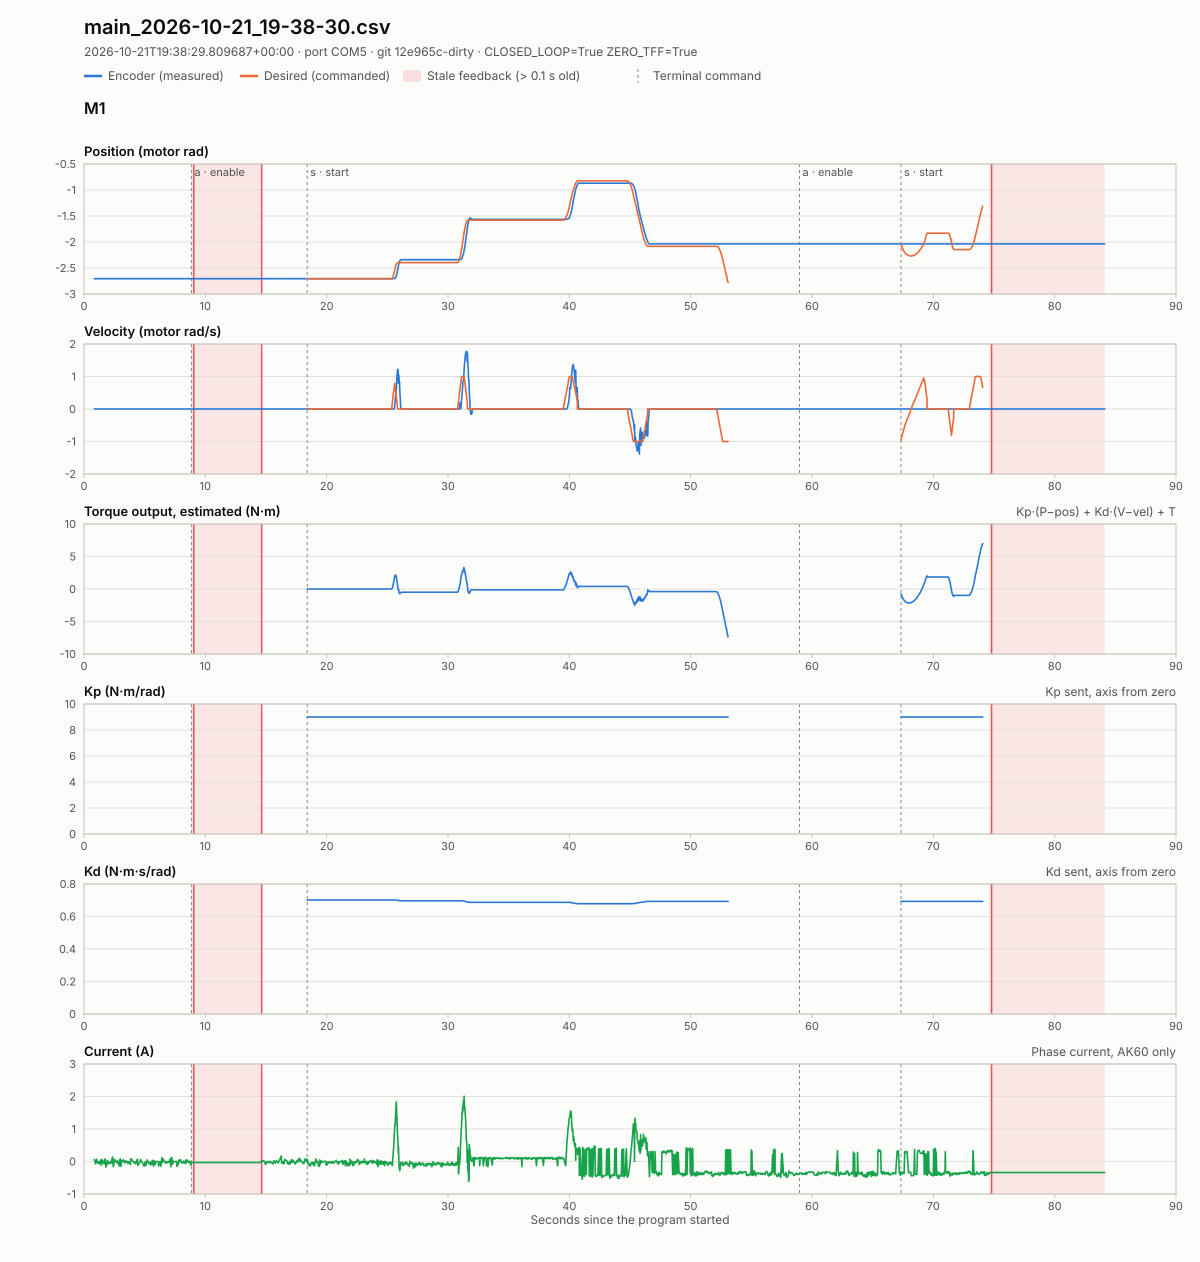

Data behind this chart, as committed beside it:
host_time_utc, wall_time_s, tick, simulation_time_s, mode, control_state, contact_count, m1_encoder_position_rad, m1_encoder_velocity_rad_s, m1_encoder_current_a, m1_encoder_torque_nm, m1_feedback_age_s, m2_encoder_position_rad, m2_encoder_velocity_rad_s, m2_encoder_current_a, m2_encoder_torque_nm, m2_feedback_age_s, m3_encoder_position_rad, m3_encoder_velocity_rad_s, m3_encoder_current_a, m3_encoder_torque_nm, m3_feedback_age_s, m4_encoder_position_rad, m4_encoder_velocity_rad_s
2026-10-21T19:38:30.896469+00:00, 0.8475, 0, 0.0, hardware, IDLE, 0, -2.705, 0.0, 0.06, , 0.01446, , , , , , , , , , , , 
2026-10-21T19:38:30.918406+00:00, 0.8698, 1, 0.0, hardware, IDLE, 0, -2.705, 0.0, 0.0, , 0.01648, , , , , , , , , , , , 
2026-10-21T19:38:30.927402+00:00, 0.8788, 2, 0.0, hardware, IDLE, 0, -2.705, 0.0, 0.05, , 0.005074, , , , , , , , , , , , 
2026-10-21T19:38:30.935919+00:00, 0.8878, 3, 0.0, hardware, IDLE, 0, -2.705, 0.0, 0.05, , 0.01397, , , , , , , , , , , , 
2026-10-21T19:38:30.945918+00:00, 0.897, 4, 0.0, hardware, IDLE, 0, -2.705, 0.0, 0.0, , 0.004116, , , , , , , , , , , , 
2026-10-21T19:38:30.965920+00:00, 0.9173, 5, 0.0, hardware, IDLE, 0, -2.705, 0.0, -0.02, , 0.003801, , , , , , , , , , , , 
2026-10-21T19:38:30.972919+00:00, 0.9243, 6, 0.0, hardware, IDLE, 0, -2.705, 0.0, -0.02, , 0.0109, , , , , , , , , , , , 
2026-10-21T19:38:30.979918+00:00, 0.9317, 7, 0.0, hardware, IDLE, 0, -2.705, 0.0, -0.02, , 0.01817, , , , , , , , , , , , 
2026-10-21T19:38:30.995918+00:00, 0.9474, 8, 0.0, hardware, IDLE, 0, -2.705, 0.0, -0.07, , 0.01303, , , , , , , , , , , , 
2026-10-21T19:38:31.003919+00:00, 0.9554, 9, 0.0, hardware, IDLE, 0, -2.705, 0.0, -0.07, , 0.002867, , , , , , , , , , , , 
2026-10-21T19:38:31.027436+00:00, 0.9784, 10, 0.0, hardware, IDLE, 0, -2.705, 0.0, 0.01, , 0.00575, , , , , , , , , , , , 
2026-10-21T19:38:31.034547+00:00, 0.9858, 11, 0.0, hardware, IDLE, 0, -2.705, 0.0, 0.01, , 0.01326, , , , , , , , , , , , 
2026-10-21T19:38:31.041547+00:00, 0.9931, 12, 0.0, hardware, IDLE, 0, -2.705, 0.0, 0.01, , 0.0003686, , , , , , , , , , , , 
2026-10-21T19:38:31.048972+00:00, 1.001, 13, 0.0, hardware, IDLE, 0, -2.705, 0.0, 0.01, , 0.007998, , , , , , , , , , , , 
2026-10-21T19:38:31.073490+00:00, 1.025, 14, 0.0, hardware, IDLE, 0, -2.705, 0.0, 0.02, , 0.01341, , , , , , , , , , , , 
2026-10-21T19:38:31.082491+00:00, 1.034, 15, 0.0, hardware, IDLE, 0, -2.705, 0.0, 0.02, , 0.02223, , , , , , , , , , , , 
2026-10-21T19:38:31.089494+00:00, 1.041, 16, 0.0, hardware, IDLE, 0, -2.705, 0.0, 0.07, , 0.007344, , , , , , , , , , , , 
2026-10-21T19:38:31.098492+00:00, 1.049, 17, 0.0, hardware, IDLE, 0, -2.705, 0.0, 0.07, , 0.01545, , , , , , , , , , , , 
2026-10-21T19:38:31.119500+00:00, 1.071, 18, 0.0, hardware, IDLE, 0, -2.705, 0.0, 0.02, , 0.01809, , , , , , , , , , , , 
2026-10-21T19:38:31.126500+00:00, 1.078, 19, 0.0, hardware, IDLE, 0, -2.705, 0.0, 0.01, , 0.004328, , , , , , , , , , , , 
2026-10-21T19:38:31.134020+00:00, 1.085, 20, 0.0, hardware, IDLE, 0, -2.705, 0.0, 0.01, , 0.01112, , , , , , , , , , , , 
2026-10-21T19:38:31.152021+00:00, 1.103, 21, 0.0, hardware, IDLE, 0, -2.705, 0.0, -0.01, , 0.01137, , , , , , , , , , , , 
2026-10-21T19:38:31.158024+00:00, 1.11, 22, 0.0, hardware, IDLE, 0, -2.705, 0.0, -0.01, , 0.01895, , , , , , , , , , , , 
2026-10-21T19:38:31.181278+00:00, 1.133, 23, 0.0, hardware, IDLE, 0, -2.705, 0.0, -0.05, , 0.0001371, , , , , , , , , , , , 
2026-10-21T19:38:31.189274+00:00, 1.141, 24, 0.0, hardware, IDLE, 0, -2.705, 0.0, -0.05, , 0.008276, , , , , , , , , , , , 
2026-10-21T19:38:31.198273+00:00, 1.15, 25, 0.0, hardware, IDLE, 0, -2.705, 0.0, -0.05, , 0.01758, , , , , , , , , , , , 
2026-10-21T19:38:31.205733+00:00, 1.157, 26, 0.0, hardware, IDLE, 0, -2.705, 0.0, -0.01, , 0.005396, , , , , , , , , , , , 
2026-10-21T19:38:31.227047+00:00, 1.178, 27, 0.0, hardware, IDLE, 0, -2.705, 0.0, -0.04, , 0.005928, , , , , , , , , , , , 
2026-10-21T19:38:31.234621+00:00, 1.186, 28, 0.0, hardware, IDLE, 0, -2.705, 0.0, -0.04, , 0.01403, , , , , , , , , , , , 
2026-10-21T19:38:31.243621+00:00, 1.195, 29, 0.0, hardware, IDLE, 0, -2.705, 0.0, -0.02, , 0.001554, , , , , , , , , , , , 
2026-10-21T19:38:31.251823+00:00, 1.203, 30, 0.0, hardware, IDLE, 0, -2.705, 0.0, -0.02, , 0.009723, , , , , , , , , , , , 
2026-10-21T19:38:31.272822+00:00, 1.224, 31, 0.0, hardware, IDLE, 0, -2.705, 0.0, -0.02, , 0.01224, , , , , , , , , , , , 
2026-10-21T19:38:31.281824+00:00, 1.233, 32, 0.0, hardware, IDLE, 0, -2.705, 0.0, -0.06, , 0.0007034, , , , , , , , , , , , 
2026-10-21T19:38:31.290833+00:00, 1.242, 33, 0.0, hardware, IDLE, 0, -2.705, 0.0, -0.06, , 0.009288, , , , , , , , , , , , 
2026-10-21T19:38:31.304735+00:00, 1.256, 34, 0.0, hardware, IDLE, 0, -2.705, 0.0, -0.01, , 0.002072, , , , , , , , , , , , 
2026-10-21T19:38:31.312765+00:00, 1.264, 35, 0.0, hardware, IDLE, 0, -2.705, 0.0, -0.01, , 0.01066, , , , , , , , , , , , 
2026-10-21T19:38:31.335402+00:00, 1.287, 36, 0.0, hardware, IDLE, 0, -2.705, 0.0, 0.0, , 0.0157, , , , , , , , , , , , 
2026-10-21T19:38:31.342403+00:00, 1.294, 37, 0.0, hardware, IDLE, 0, -2.705, 0.0, -0.07, , 0.001708, , , , , , , , , , , , 
2026-10-21T19:38:31.352848+00:00, 1.304, 38, 0.0, hardware, IDLE, 0, -2.705, 0.0, -0.07, , 0.01163, , , , , , , , , , , , 
2026-10-21T19:38:31.359434+00:00, 1.311, 39, 0.0, hardware, IDLE, 0, -2.705, 0.0, -0.07, , 0.01897, , , , , , , , , , , , 
2026-10-21T19:38:31.381760+00:00, 1.333, 40, 0.0, hardware, IDLE, 0, -2.705, 0.0, -0.01, , 0.002242, , , , , , , , , , , , 
2026-10-21T19:38:31.389757+00:00, 1.341, 41, 0.0, hardware, IDLE, 0, -2.705, 0.0, -0.01, , 0.01053, , , , , , , , , , , , 
2026-10-21T19:38:31.400757+00:00, 1.352, 42, 0.0, hardware, IDLE, 0, -2.705, 0.0, -0.01, , 0.02088, , , , , , , , , , , , 
2026-10-21T19:38:31.409211+00:00, 1.361, 43, 0.0, hardware, IDLE, 0, -2.705, 0.0, -0.02, , 0.007173, , , , , , , , , , , , 
2026-10-21T19:38:31.428857+00:00, 1.38, 44, 0.0, hardware, IDLE, 0, -2.705, 0.0, 0.05, , 0.007558, , , , , , , , , , , , 
2026-10-21T19:38:31.438825+00:00, 1.39, 45, 0.0, hardware, IDLE, 0, -2.705, 0.0, 0.05, , 0.01684, , , , , , , , , , , , 
2026-10-21T19:38:31.448349+00:00, 1.4, 46, 0.0, hardware, IDLE, 0, -2.705, 0.0, -0.07, , 0.008207, , , , , , , , , , , , 
2026-10-21T19:38:31.455363+00:00, 1.407, 47, 0.0, hardware, IDLE, 0, -2.705, 0.0, -0.07, , 0.01586, , , , , , , , , , , , 
2026-10-21T19:38:31.474350+00:00, 1.426, 48, 0.0, hardware, IDLE, 0, -2.705, 0.0, -0.11, , 0.01315, , , , , , , , , , , , 
2026-10-21T19:38:31.482347+00:00, 1.434, 49, 0.0, hardware, IDLE, 0, -2.705, 0.0, 0.02, , 0.0005595, , , , , , , , , , , , 
2026-10-21T19:38:31.490431+00:00, 1.442, 50, 0.0, hardware, IDLE, 0, -2.705, 0.0, 0.02, , 0.008418, , , , , , , , , , , , 
2026-10-21T19:38:31.504456+00:00, 1.456, 51, 0.0, hardware, IDLE, 0, -2.705, 0.0, -0.06, , 0.004363, , , , , , , , , , , , 
2026-10-21T19:38:31.519855+00:00, 1.471, 52, 0.0, hardware, IDLE, 0, -2.705, 0.0, -0.06, , 0.01969, , , , , , , , , , , , 
2026-10-21T19:38:31.527857+00:00, 1.479, 53, 0.0, hardware, IDLE, 0, -2.705, 0.0, -0.08, , 0.006179, , , , , , , , , , , , 
2026-10-21T19:38:31.550372+00:00, 1.502, 54, 0.0, hardware, IDLE, 0, -2.705, 0.0, 0.06, , 0.008743, , , , , , , , , , , , 
2026-10-21T19:38:31.557373+00:00, 1.509, 55, 0.0, hardware, IDLE, 0, -2.705, 0.0, 0.06, , 0.01624, , , , , , , , , , , , 
2026-10-21T19:38:31.565373+00:00, 1.517, 56, 0.0, hardware, IDLE, 0, -2.705, 0.0, -0.04, , 0.006124, , , , , , , , , , , , 
2026-10-21T19:38:31.576764+00:00, 1.528, 57, 0.0, hardware, IDLE, 0, -2.705, 0.0, -0.04, , 0.01665, , , , , , , , , , , , 
2026-10-21T19:38:31.586841+00:00, 1.539, 58, 0.0, hardware, IDLE, 0, -2.705, 0.0, 0.02, , 0.005158, , , , , , , , , , , , 
2026-10-21T19:38:31.599934+00:00, 1.551, 59, 0.0, hardware, IDLE, 0, -2.705, 0.0, 0.02, , 0.01752, , , , , , , , , , , , 
... 6,922 more rows
